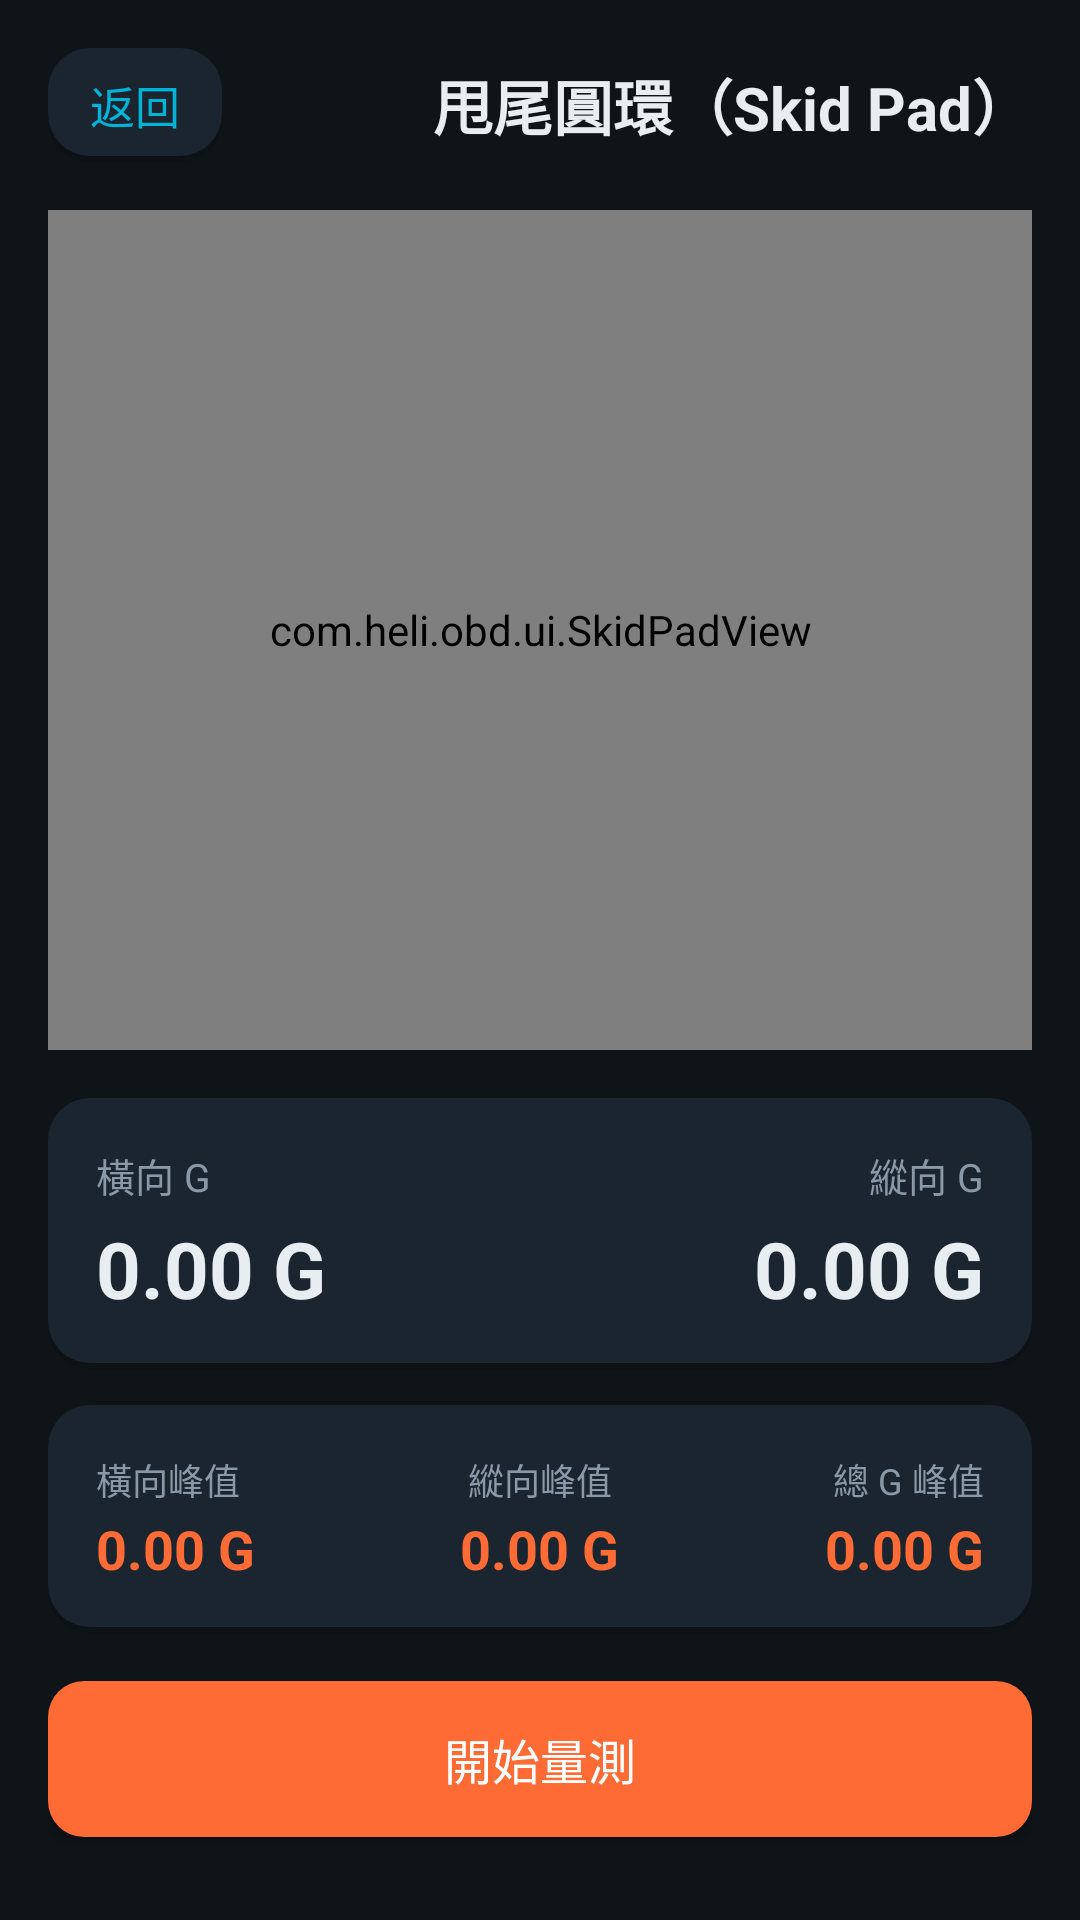

The Android layout XML behind this screen, and the referenced resources:
<!-- AndroidManifest.xml: application theme Theme.HeliOBD -->
<!-- res/layout/activity_skid_pad.xml -->
<?xml version="1.0" encoding="utf-8"?>
<LinearLayout xmlns:android="http://schemas.android.com/apk/res/android"
    android:layout_width="match_parent"
    android:layout_height="match_parent"
    android:orientation="vertical"
    android:padding="16dp">

    <LinearLayout
        android:layout_width="match_parent"
        android:layout_height="wrap_content"
        android:gravity="center_vertical"
        android:orientation="horizontal">

        <TextView
            android:id="@+id/btn_back"
            android:layout_width="wrap_content"
            android:layout_height="wrap_content"
            android:background="@drawable/bg_card"
            android:clickable="true"
            android:focusable="true"
            android:paddingHorizontal="14dp"
            android:paddingVertical="8dp"
            android:text="@string/common_back"
            android:textColor="@color/primary"
            android:textSize="15sp" />

        <Space
            android:layout_width="0dp"
            android:layout_height="1dp"
            android:layout_weight="1" />

        <TextView
            android:layout_width="wrap_content"
            android:layout_height="wrap_content"
            android:text="@string/skid_pad_title"
            android:textColor="@color/text_primary"
            android:textSize="20sp"
            android:textStyle="bold" />
    </LinearLayout>

    <com.heli.obd.ui.SkidPadView
        android:id="@+id/skid_pad_view"
        android:layout_width="match_parent"
        android:layout_height="280dp"
        android:layout_marginTop="16dp" />

    <LinearLayout
        android:baselineAligned="false"
        android:layout_width="match_parent"
        android:layout_height="wrap_content"
        android:layout_marginTop="16dp"
        android:background="@drawable/bg_card"
        android:orientation="horizontal"
        android:padding="16dp">

        <LinearLayout
            android:layout_width="0dp"
            android:layout_height="wrap_content"
            android:layout_weight="1"
            android:orientation="vertical">

            <TextView
                android:layout_width="wrap_content"
                android:layout_height="wrap_content"
                android:text="@string/skid_pad_lat"
                android:textColor="@color/text_secondary"
                android:textSize="13sp" />

            <TextView
                android:id="@+id/skid_lat_value"
                android:layout_width="wrap_content"
                android:layout_height="wrap_content"
                android:layout_marginTop="4dp"
                android:text="@string/skid_pad_zero_g"
                android:textColor="@color/text_primary"
                android:textSize="26sp"
                android:textStyle="bold" />
        </LinearLayout>

        <LinearLayout
            android:layout_width="0dp"
            android:layout_height="wrap_content"
            android:layout_weight="1"
            android:gravity="end"
            android:orientation="vertical">

            <TextView
                android:layout_width="wrap_content"
                android:layout_height="wrap_content"
                android:text="@string/skid_pad_lon"
                android:textColor="@color/text_secondary"
                android:textSize="13sp" />

            <TextView
                android:id="@+id/skid_lon_value"
                android:layout_width="wrap_content"
                android:layout_height="wrap_content"
                android:layout_marginTop="4dp"
                android:text="@string/skid_pad_zero_g"
                android:textColor="@color/text_primary"
                android:textSize="26sp"
                android:textStyle="bold" />
        </LinearLayout>
    </LinearLayout>

    <LinearLayout
        android:baselineAligned="false"
        android:layout_width="match_parent"
        android:layout_height="wrap_content"
        android:layout_marginTop="12dp"
        android:background="@drawable/bg_card"
        android:orientation="horizontal"
        android:padding="16dp">

        <LinearLayout
            android:layout_width="0dp"
            android:layout_height="wrap_content"
            android:layout_weight="1"
            android:orientation="vertical">

            <TextView
                android:layout_width="wrap_content"
                android:layout_height="wrap_content"
                android:text="@string/skid_pad_peak_lat"
                android:textColor="@color/text_secondary"
                android:textSize="12sp" />

            <TextView
                android:id="@+id/skid_peak_lat_value"
                android:layout_width="wrap_content"
                android:layout_height="wrap_content"
                android:layout_marginTop="2dp"
                android:text="@string/skid_pad_zero_g"
                android:textColor="@color/accent"
                android:textSize="18sp"
                android:textStyle="bold" />
        </LinearLayout>

        <LinearLayout
            android:layout_width="0dp"
            android:layout_height="wrap_content"
            android:layout_weight="1"
            android:gravity="center_horizontal"
            android:orientation="vertical">

            <TextView
                android:layout_width="wrap_content"
                android:layout_height="wrap_content"
                android:text="@string/skid_pad_peak_lon"
                android:textColor="@color/text_secondary"
                android:textSize="12sp" />

            <TextView
                android:id="@+id/skid_peak_lon_value"
                android:layout_width="wrap_content"
                android:layout_height="wrap_content"
                android:layout_marginTop="2dp"
                android:text="@string/skid_pad_zero_g"
                android:textColor="@color/accent"
                android:textSize="18sp"
                android:textStyle="bold" />
        </LinearLayout>

        <LinearLayout
            android:layout_width="0dp"
            android:layout_height="wrap_content"
            android:layout_weight="1"
            android:gravity="end"
            android:orientation="vertical">

            <TextView
                android:layout_width="wrap_content"
                android:layout_height="wrap_content"
                android:text="@string/skid_pad_peak_total"
                android:textColor="@color/text_secondary"
                android:textSize="12sp" />

            <TextView
                android:id="@+id/skid_peak_total_value"
                android:layout_width="wrap_content"
                android:layout_height="wrap_content"
                android:layout_marginTop="2dp"
                android:text="@string/skid_pad_zero_g"
                android:textColor="@color/accent"
                android:textSize="18sp"
                android:textStyle="bold" />
        </LinearLayout>
    </LinearLayout>

    <Button
        android:id="@+id/btn_skid_toggle"
        android:layout_width="match_parent"
        android:layout_height="52dp"
        android:layout_marginTop="16dp"
        android:background="@drawable/bg_button_accent"
        android:text="@string/skid_pad_start"
        android:textColor="@android:color/white"
        android:textSize="16sp" />

    <TextView
        android:layout_width="match_parent"
        android:layout_height="wrap_content"
        android:layout_marginTop="12dp"
        android:text="@string/skid_pad_hint"
        android:textColor="@color/text_secondary"
        android:textSize="13sp" />
</LinearLayout>
<!-- resources referenced by this layout -->
<resources>
  <color name="accent">#FF6B35</color>
  <color name="primary">#00B4D8</color>
  <color name="text_primary">#E8EDF2</color>
  <color name="text_secondary">#8A99A8</color>
  <!-- drawable bg_button_accent (drawable) -->
  <?xml version="1.0" encoding="utf-8"?>
  <selector xmlns:android="http://schemas.android.com/apk/res/android">
      <item android:state_pressed="true" android:drawable="@drawable/bg_button_accent_pressed" />
      <item>
          <shape android:shape="rectangle">
              <solid android:color="@color/accent" />
              <corners android:radius="12dp" />
          </shape>
      </item>
  </selector>
  <!-- drawable bg_card (drawable) -->
  <?xml version="1.0" encoding="utf-8"?>
  <layer-list xmlns:android="http://schemas.android.com/apk/res/android">
      
      <item android:top="2dp">
          <shape android:shape="rectangle">
              <solid android:color="#1F000000" />
              <corners android:radius="14dp" />
          </shape>
      </item>
      
      <item android:bottom="2dp">
          <shape android:shape="rectangle">
              <solid android:color="@color/surface" />
              <corners android:radius="14dp" />
          </shape>
      </item>
  </layer-list>
  <string name="common_back">返回</string>
  <string name="skid_pad_hint">於安全封閉場地使用；手機水平固定放置，加速＝縱向＋、煞車＝縱向－、左轉＝橫向－、右轉＝橫向＋</string>
  <string name="skid_pad_lat">橫向 G</string>
  <string name="skid_pad_lon">縱向 G</string>
  <string name="skid_pad_peak_lat">橫向峰值</string>
  <string name="skid_pad_peak_lon">縱向峰值</string>
  <string name="skid_pad_peak_total">總 G 峰值</string>
  <string name="skid_pad_start">開始量測</string>
  <string name="skid_pad_title">甩尾圓環（Skid Pad）</string>
  <string name="skid_pad_zero_g">0.00 G</string>
  <style name="Theme.HeliOBD" parent="Theme.AppCompat.DayNight.NoActionBar">
          <item name="colorPrimary">@color/primary</item>
          <item name="colorPrimaryDark">@color/primary_dark</item>
          <item name="colorAccent">@color/accent</item>
          <item name="android:windowBackground">@color/bg</item>
          <item name="android:statusBarColor">@color/bg</item>
          <item name="android:navigationBarColor">@color/bg</item>
          <item name="android:textColorPrimary">@color/text_primary</item>
          <item name="android:textColorSecondary">@color/text_secondary</item>
          
          <item name="android:windowLightStatusBar">@bool/window_light_status_bar</item>
          <item name="android:windowActionModeOverlay">true</item>
          <item name="android:windowNoTitle">true</item>
      </style>
  <!-- drawable bg_button_accent_pressed (drawable) -->
  <?xml version="1.0" encoding="utf-8"?>
  <shape xmlns:android="http://schemas.android.com/apk/res/android" android:shape="rectangle">
      <solid android:color="@color/accent_pressed" />
      <corners android:radius="12dp" />
  </shape>
  <color name="surface">#1B2530</color>
  <color name="primary_dark">#0A7E99</color>
  <color name="bg">#0F1419</color>
  <color name="accent_pressed">#D9531F</color>
</resources>
